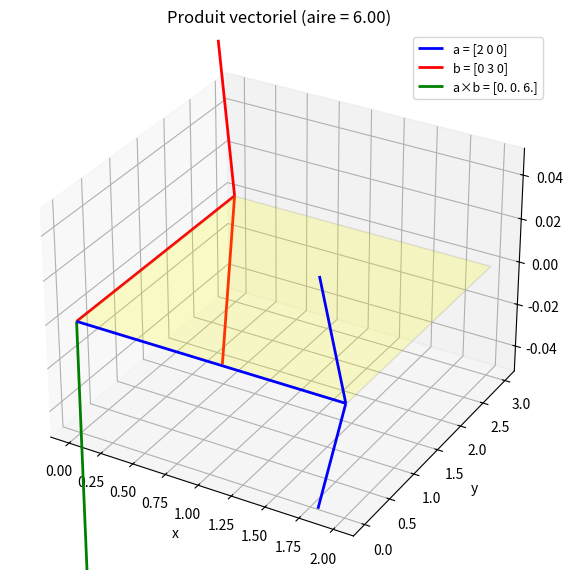

Generate this figure with matplotlib:
"""
cross_product.py
================

Produit vectoriel en R³, aires et volumes.

Couvre :
    - Produit vectoriel (Kreuzprodukt) : a × b
    - Aire du parallélogramme : ||a × b||
    - Volume du parallélépipède : |⟨a × b, c⟩| (Spatprodukt)
    - Orientation et règle de la main droite
    - Propriétés : anticommutativité, distributivité

Auteur : Emmanuel Nanan — TH Nürnberg, AMP
"""

from __future__ import annotations

import numpy as np
import matplotlib.pyplot as plt
from mpl_toolkits.mplot3d import Axes3D
from mpl_toolkits.mplot3d.art3d import Poly3DCollection


def cross_product(a: np.ndarray, b: np.ndarray) -> np.ndarray:
    """
    Produit vectoriel from-scratch :
        a × b = (a₂b₃ - a₃b₂, a₃b₁ - a₁b₃, a₁b₂ - a₂b₁).
    """
    a, b = np.asarray(a, float), np.asarray(b, float)
    return np.array([
        a[1]*b[2] - a[2]*b[1],
        a[2]*b[0] - a[0]*b[2],
        a[0]*b[1] - a[1]*b[0],
    ])


def aire_parallelogramme(a: np.ndarray, b: np.ndarray) -> float:
    """Aire = ||a × b||."""
    return float(np.linalg.norm(cross_product(a, b)))


def aire_triangle(a: np.ndarray, b: np.ndarray) -> float:
    """Aire du triangle = ||a × b|| / 2."""
    return aire_parallelogramme(a, b) / 2


def spatprodukt(a: np.ndarray, b: np.ndarray, c: np.ndarray) -> float:
    """Produit mixte (Spatprodukt) : ⟨a × b, c⟩ = det(a, b, c)."""
    return float(np.dot(cross_product(a, b), c))


def volume_parallelipede(a: np.ndarray, b: np.ndarray, c: np.ndarray) -> float:
    """Volume = |⟨a × b, c⟩|."""
    return abs(spatprodukt(a, b, c))


def verifier_proprietes(a: np.ndarray, b: np.ndarray) -> None:
    """Vérifie les propriétés du produit vectoriel."""
    ab = cross_product(a, b)
    ba = cross_product(b, a)

    print("  Anticommutativité : a × b = -(b × a)")
    print(f"    a × b = {ab}")
    print(f"    b × a = {ba}")
    print(f"    Somme = {ab + ba} (≈ 0 ✓)")

    print("  Orthogonalité : (a × b) ⊥ a et (a × b) ⊥ b")
    print(f"    ⟨a×b, a⟩ = {np.dot(ab, a):.2e}")
    print(f"    ⟨a×b, b⟩ = {np.dot(ab, b):.2e}")

    print("  ||a × b|| = ||a||·||b||·sin θ")
    theta = np.arccos(np.clip(np.dot(a, b) / (np.linalg.norm(a)*np.linalg.norm(b)), -1, 1))
    expected = np.linalg.norm(a) * np.linalg.norm(b) * np.sin(theta)
    print(f"    ||a × b|| = {np.linalg.norm(ab):.6f}")
    print(f"    ||a||·||b||·sin θ = {expected:.6f}")


def tracer_cross_product(
    a: np.ndarray, b: np.ndarray, ax: plt.Axes | None = None,
) -> plt.Axes:
    """Visualise a, b et a × b en 3D."""
    if ax is None:
        fig = plt.figure(figsize=(8, 7))
        ax = fig.add_subplot(111, projection="3d")

    ab = cross_product(a, b)

    for v, nom, c in [(a, "a", "blue"), (b, "b", "red"), (ab, "a×b", "green")]:
        ax.quiver(0, 0, 0, v[0], v[1], v[2], color=c,
                  arrow_length_ratio=0.1, linewidth=2, label=f"{nom} = {v}")

    # Parallélogramme
    vertices = [[0,0,0], a.tolist(), (a+b).tolist(), b.tolist()]
    poly = Poly3DCollection([vertices], alpha=0.2, facecolor="yellow", edgecolor="grey")
    ax.add_collection3d(poly)

    ax.set_xlabel("x"); ax.set_ylabel("y"); ax.set_zlabel("z")
    ax.set_title(f"Produit vectoriel (aire = {np.linalg.norm(ab):.2f})")
    ax.legend(fontsize=9)
    return ax


if __name__ == "__main__":
    a = np.array([1.0, 2.0, 3.0])
    b = np.array([4.0, 5.0, 6.0])

    print("=== Produit vectoriel ===")
    ab = cross_product(a, b)
    print(f"a = {a}, b = {b}")
    print(f"a × b = {ab}  (numpy: {np.cross(a, b)})")

    print(f"\n=== Aires et volumes ===")
    print(f"Aire parallélogramme = {aire_parallelogramme(a, b):.4f}")
    print(f"Aire triangle = {aire_triangle(a, b):.4f}")
    c = np.array([1.0, 0.0, 1.0])
    print(f"Spatprodukt ⟨a×b, c⟩ = {spatprodukt(a, b, c):.4f}")
    print(f"Volume parallélépipède = {volume_parallelipede(a, b, c):.4f}")

    print(f"\n=== Propriétés ===")
    verifier_proprietes(a, b)

    # Cas colinéaires : a × b = 0
    print(f"\n=== Cas colinéaire ===")
    print(f"a × (2a) = {cross_product(a, 2*a)} (= 0 ✓)")

    tracer_cross_product(np.array([2,0,0]), np.array([0,3,0]))
    plt.savefig("cross_product_demo.png", dpi=120)
    print("\nFigure sauvegardée.")
